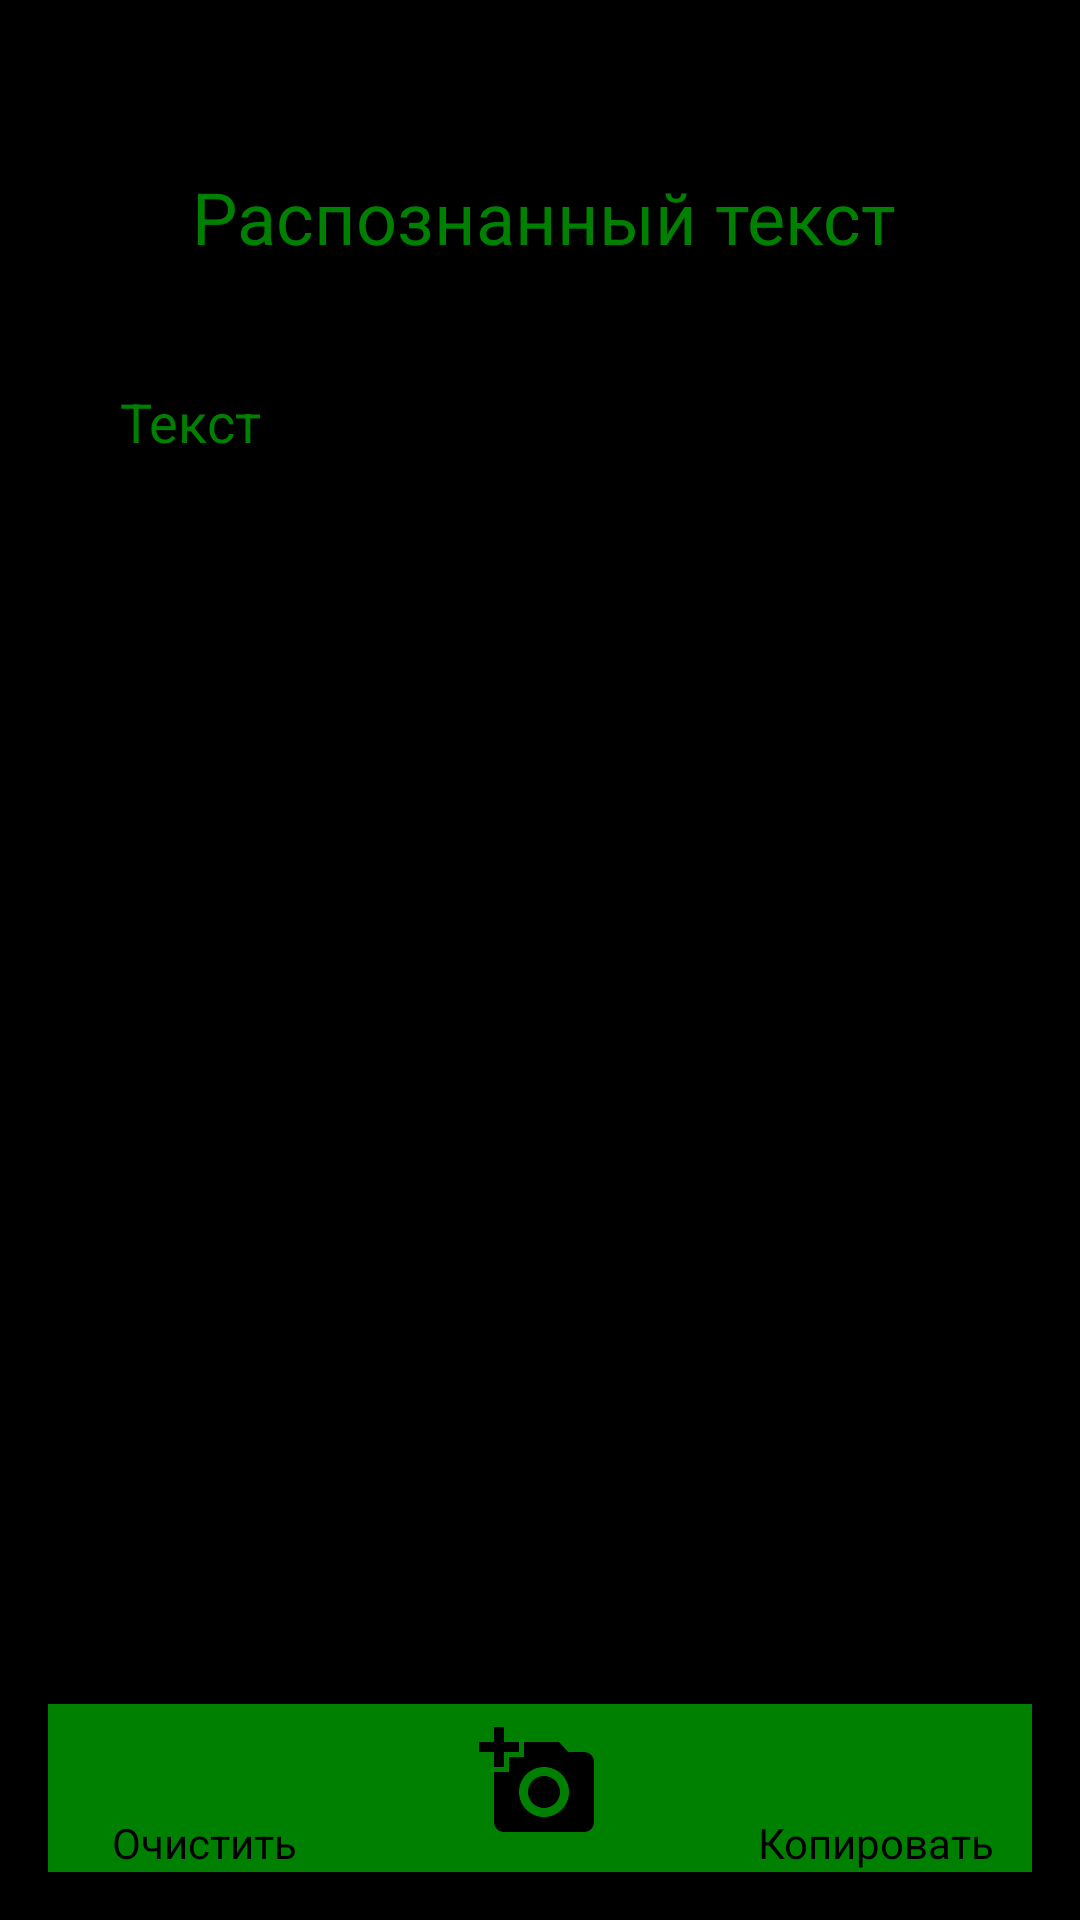

Android layout source for this screen:
<!-- AndroidManifest.xml: application theme Theme.AndroidMessenger -->
<!-- res/layout/activity_vzlom.xml -->
<?xml version="1.0" encoding="utf-8"?>
<androidx.constraintlayout.widget.ConstraintLayout
    xmlns:android="http://schemas.android.com/apk/res/android"
    xmlns:app="http://schemas.android.com/apk/res-auto"
    xmlns:tools="http://schemas.android.com/tools"
    android:layout_width="match_parent"
    android:layout_height="match_parent"
    android:background="@color/black"
    android:orientation="vertical"
    android:padding="16dp">

    <androidx.constraintlayout.widget.ConstraintLayout
        android:id="@+id/constraintLayout"
        android:layout_width="377dp"
        android:layout_height="56dp"
        android:background="@color/green"
        app:layout_constraintBottom_toBottomOf="parent"
        app:layout_constraintEnd_toEndOf="parent"
        app:layout_constraintStart_toStartOf="parent">

        <ImageView
            android:id="@+id/clear"
            android:layout_width="30dp"
            android:layout_height="30dp"
            android:layout_marginEnd="16dp"
            app:layout_constraintEnd_toStartOf="@+id/getImage"
            app:layout_constraintStart_toStartOf="parent"
            app:layout_constraintTop_toTopOf="@+id/getImage"
            app:srcCompat="@drawable/eraser" />

        <ImageView
            android:id="@+id/getImage"
            android:layout_width="40dp"
            android:layout_height="40dp"
            app:layout_constraintBottom_toBottomOf="parent"
            app:layout_constraintEnd_toEndOf="parent"
            app:layout_constraintHorizontal_bias="0.498"
            app:layout_constraintStart_toStartOf="parent"
            app:layout_constraintTop_toTopOf="parent"
            app:layout_constraintVertical_bias="0.366"
            app:srcCompat="@drawable/baseline_add_a_photo_24" />

        <ImageView
            android:id="@+id/copy"
            android:layout_width="30dp"
            android:layout_height="30dp"
            android:layout_marginStart="16dp"
            app:layout_constraintEnd_toEndOf="parent"
            app:layout_constraintHorizontal_bias="0.496"
            app:layout_constraintStart_toEndOf="@+id/getImage"
            app:layout_constraintTop_toTopOf="@+id/getImage"
            app:srcCompat="@drawable/copy" />

        <TextView
            android:id="@+id/textView2"
            android:layout_width="wrap_content"
            android:layout_height="wrap_content"
            android:text="Копировать"
            android:textColor="@color/black"
            app:layout_constraintBottom_toBottomOf="parent"
            app:layout_constraintEnd_toEndOf="@+id/copy"
            app:layout_constraintStart_toStartOf="@+id/copy"
            app:layout_constraintTop_toBottomOf="@+id/copy" />

        <TextView
            android:id="@+id/textView3"
            android:layout_width="wrap_content"
            android:layout_height="wrap_content"
            android:text="Очистить"
            android:textColor="@color/black"
            app:layout_constraintBottom_toBottomOf="parent"
            app:layout_constraintEnd_toEndOf="@+id/clear"
            app:layout_constraintStart_toStartOf="@+id/clear"
            app:layout_constraintTop_toBottomOf="@+id/clear" />

    </androidx.constraintlayout.widget.ConstraintLayout>

    <TextView
        android:id="@+id/topTextView"
        android:layout_width="match_parent"
        android:layout_height="wrap_content"
        android:layout_marginStart="16dp"
        android:layout_marginTop="32dp"
        android:layout_marginEnd="16dp"
        android:layout_marginBottom="16dp"
        android:padding="8dp"
        android:text="    Распознанный текст"
        android:textColor="@color/green"
        android:textSize="24sp"
        app:layout_constraintBottom_toTopOf="@+id/recgText"
        app:layout_constraintEnd_toEndOf="parent"
        app:layout_constraintStart_toStartOf="parent"
        app:layout_constraintTop_toTopOf="parent" />

    <EditText
        android:id="@+id/recgText"
        android:layout_width="match_parent"
        android:layout_height="wrap_content"
        android:layout_marginStart="16dp"
        android:layout_marginTop="24dp"
        android:layout_marginEnd="16dp"
        android:background="@drawable/search_bkg"
        android:gravity="top|start"
        android:hint="Текст"
        android:inputType="textMultiLine"
        android:padding="8dp"
        android:scrollbars="vertical"
        android:textColor="@color/green"
        app:layout_constraintEnd_toEndOf="parent"
        app:layout_constraintStart_toStartOf="parent"
        app:layout_constraintTop_toBottomOf="@+id/topTextView" />

</androidx.constraintlayout.widget.ConstraintLayout>
<!-- resources referenced by this layout -->
<resources>
  <color name="black">#FF000000</color>
  <color name="green">#008000</color>
  <!-- drawable baseline_add_a_photo_24 (drawable) -->
  <vector xmlns:android="http://schemas.android.com/apk/res/android"
      android:height="24dp"
      android:tint="#FF000000"
      android:viewportHeight="24"
      android:viewportWidth="24" android:width="24dp">
        
      <path android:fillColor="@android:color/white" android:pathData="M3,4V1h2v3h3v2H5v3H3V6H0V4H3zM6,10V7h3V4h7l1.83,2H21c1.1,0 2,0.9 2,2v12c0,1.1 -0.9,2 -2,2H5c-1.1,0 -2,-0.9 -2,-2V10H6zM13,19c2.76,0 5,-2.24 5,-5s-2.24,-5 -5,-5s-5,2.24 -5,5S10.24,19 13,19zM9.8,14c0,1.77 1.43,3.2 3.2,3.2s3.2,-1.43 3.2,-3.2s-1.43,-3.2 -3.2,-3.2S9.8,12.23 9.8,14z"/>
      
  </vector>
  <!-- drawable search_bkg (drawable) -->
  <?xml version="1.0" encoding="utf-8"?>
  <shape xmlns:android="http://schemas.android.com/apk/res/android"
      android:shape="rectangle">
      <corners
          android:radius="10dp"/>
      <stroke
          android:color="@color/black"
          android:width="2dp"/>
  </shape>
  <style name="Theme.AndroidMessenger" parent="Base.Theme.AndroidMessenger" />
  <style name="Base.Theme.AndroidMessenger" parent="Theme.Material3.DayNight.NoActionBar">
          <item name="android:textColorHint">@color/green</item>
          <item name="android:editTextColor">@color/green</item>
          <item name="android:statusBarColor">@color/green</item>
          <item name="android:navigationBarColor">@color/green</item>
          
          
      </style>
</resources>
